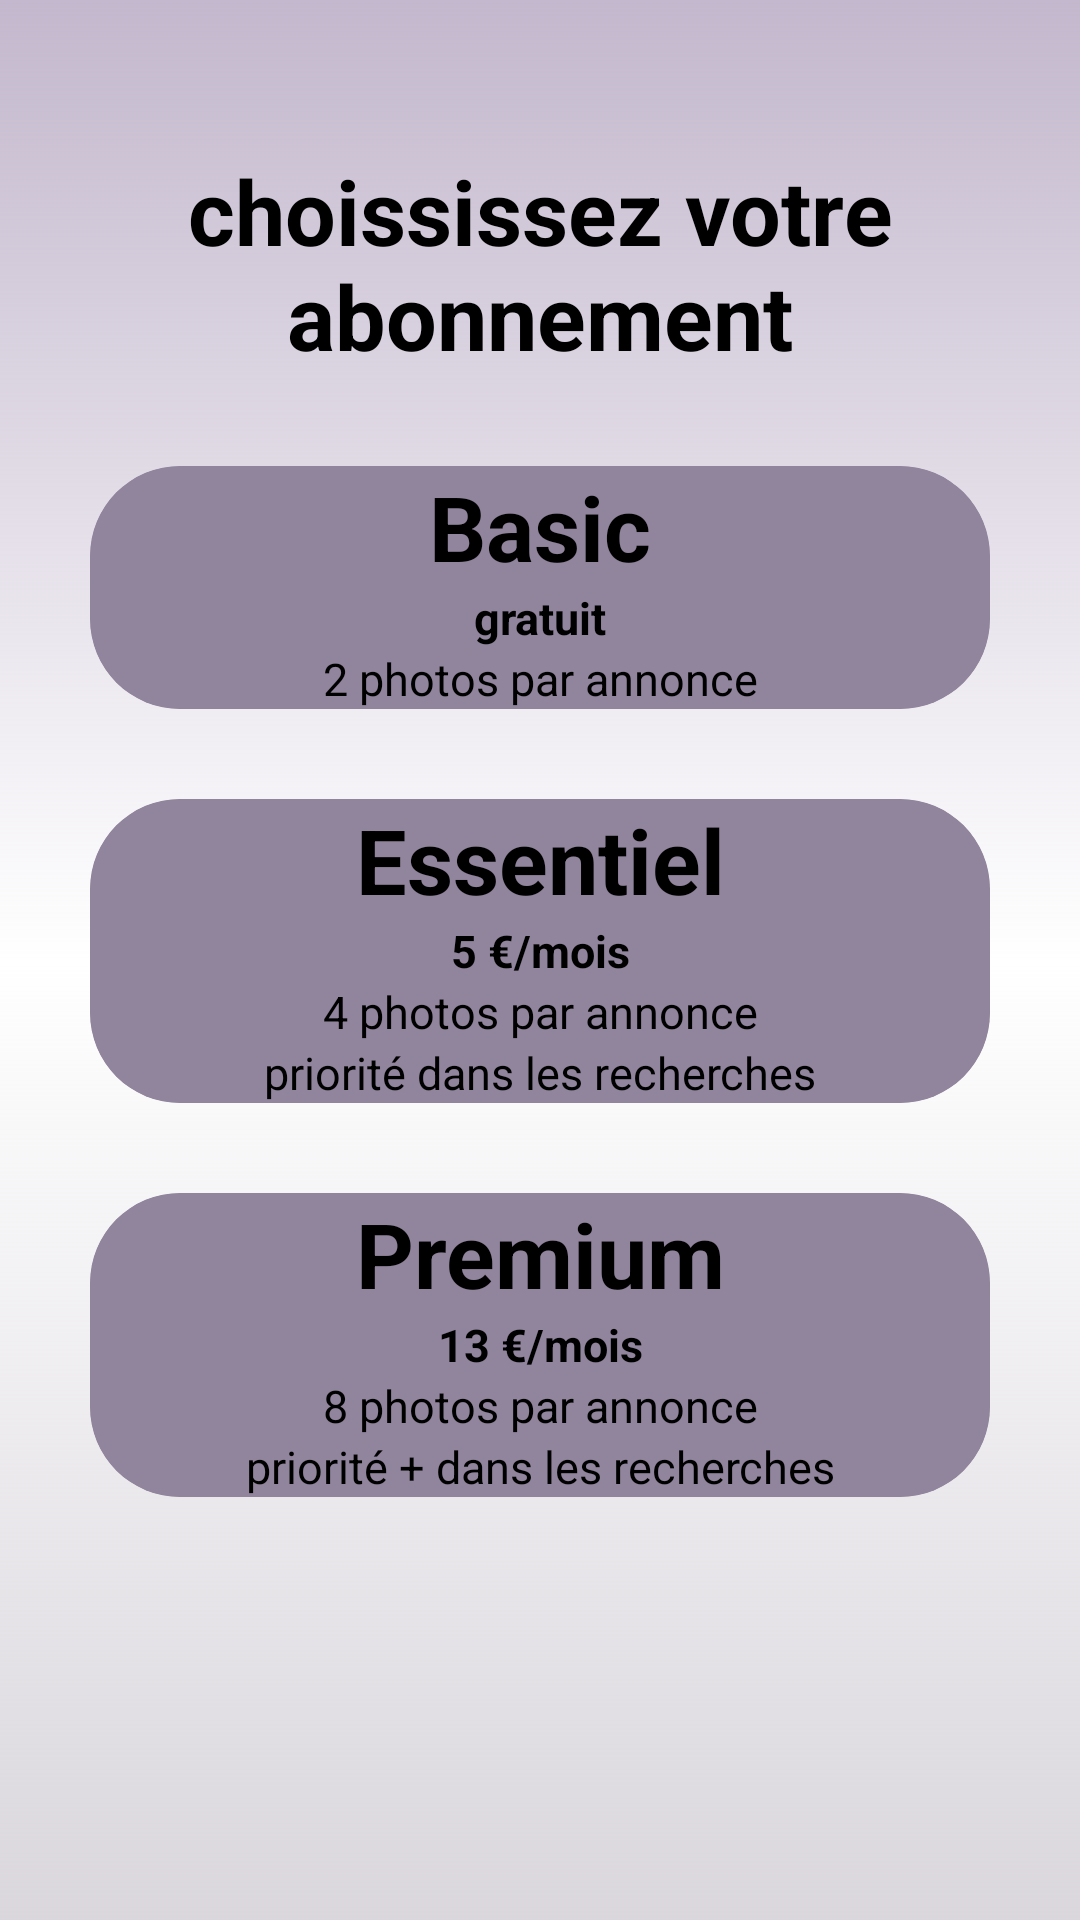

Write the Android layout XML for this screen, with the resource values it uses.
<!-- AndroidManifest.xml: application theme Theme.MyApplication -->
<!-- res/layout/fragment_subscription.xml -->
<?xml version="1.0" encoding="utf-8"?>
<FrameLayout xmlns:android="http://schemas.android.com/apk/res/android"
    xmlns:tools="http://schemas.android.com/tools"
    android:layout_width="match_parent"
    android:layout_height="match_parent"
    xmlns:app="http://schemas.android.com/apk/res-auto"
    android:background="@drawable/background_gradiant"
    tools:context=".Fragments.SubscriptionFragment">

    <LinearLayout
        android:layout_width="match_parent"
        android:layout_height="wrap_content"
        android:orientation="vertical"
        android:gravity="center">

        <TextView
            android:layout_marginTop="50dp"
            android:layout_width="match_parent"
            android:layout_height="wrap_content"
            android:text="choississez votre abonnement"
            android:gravity="center"
            android:textSize="30sp"
            android:textStyle="bold"
            android:textColor="@color/black"
            />

        <androidx.cardview.widget.CardView
            android:id="@+id/basic"
            android:layout_marginTop="30dp"
            android:layout_width="match_parent"
            android:layout_height="wrap_content"
            android:layout_marginStart="30dp"
            android:layout_marginEnd="30dp"
            android:layout_gravity="center_horizontal"
            app:cardCornerRadius="30dp"
            android:foreground="?android:attr/selectableItemBackground"
            android:clickable="true"
            android:focusable="true">
            <LinearLayout
                android:layout_width="match_parent"
                android:layout_height="wrap_content"
                android:orientation="vertical"
                >
                <TextView
                    android:layout_width="match_parent"
                    android:layout_height="wrap_content"
                    android:text="Basic"
                    android:gravity="center"
                    android:background="#A9BAA6CC"
                    android:textSize="30sp"
                    android:textStyle="bold"
                    android:textColor="@color/black"
                    android:elevation="5dp"
                    />
                <TextView
                    android:layout_width="match_parent"
                    android:layout_height="wrap_content"
                    android:text="gratuit"
                    android:gravity="center"
                    android:background="#A9BAA6CC"
                    android:textSize="15sp"
                    android:textStyle="bold"
                    android:textColor="@color/black"
                    android:elevation="5dp"
                    />

                <TextView
                    android:layout_width="match_parent"
                    android:layout_height="wrap_content"
                    android:text="2 photos par annonce"
                    android:gravity="center"
                    android:background="#A9BAA6CC"
                    android:textSize="15sp"
                    android:textColor="@color/black"
                    android:elevation="5dp"
                    />


            </LinearLayout>


        </androidx.cardview.widget.CardView>

        <androidx.cardview.widget.CardView
            android:id="@+id/Essentiel"

            android:layout_marginTop="30dp"
            android:layout_width="match_parent"
            android:layout_height="wrap_content"
            android:layout_marginStart="30dp"
            android:layout_marginEnd="30dp"
            android:layout_gravity="center_horizontal"
            app:cardCornerRadius="30dp"
            android:foreground="?android:attr/selectableItemBackground"
            android:clickable="true"
            android:focusable="true">


            <LinearLayout
                android:layout_width="match_parent"
                android:layout_height="wrap_content"
                android:orientation="vertical"
                >
                <TextView
                    android:layout_width="match_parent"
                    android:layout_height="wrap_content"
                    android:text="Essentiel"
                    android:gravity="center"
                    android:background="#A9BAA6CC"
                    android:textSize="30sp"
                    android:textStyle="bold"
                    android:textColor="@color/black"
                    android:elevation="5dp"
                    />
                <TextView
                    android:layout_width="match_parent"
                    android:layout_height="wrap_content"
                    android:text="5 €/mois"
                    android:gravity="center"
                    android:background="#A9BAA6CC"
                    android:textSize="15sp"
                    android:textStyle="bold"
                    android:textColor="@color/black"
                    android:elevation="5dp"
                    />

                <TextView
                    android:layout_width="match_parent"
                    android:layout_height="wrap_content"
                    android:text="4 photos par annonce"
                    android:gravity="center"
                    android:background="#A9BAA6CC"
                    android:textSize="15sp"
                    android:textColor="@color/black"
                    android:elevation="5dp"
                    />

                <TextView
                    android:layout_width="match_parent"
                    android:layout_height="wrap_content"
                    android:text="priorité dans les recherches"
                    android:gravity="center"
                    android:background="#A9BAA6CC"
                    android:textSize="15sp"
                    android:textColor="@color/black"
                    android:elevation="5dp"
                    />



            </LinearLayout>


        </androidx.cardview.widget.CardView>

        <androidx.cardview.widget.CardView
            android:id="@+id/Premium"

            android:layout_marginTop="30dp"
            android:layout_width="match_parent"
            android:layout_height="wrap_content"
            android:layout_marginStart="30dp"
            android:layout_marginEnd="30dp"
            android:layout_gravity="center_horizontal"
            app:cardCornerRadius="30dp"
            android:foreground="?android:attr/selectableItemBackground"
            android:clickable="true"
            android:focusable="true">


            <LinearLayout
                android:layout_width="match_parent"
                android:layout_height="wrap_content"
                android:orientation="vertical"
                >
                <TextView
                    android:layout_width="match_parent"
                    android:layout_height="wrap_content"
                    android:text="Premium"
                    android:gravity="center"
                    android:background="#A9BAA6CC"
                    android:textSize="30sp"
                    android:textStyle="bold"
                    android:textColor="@color/black"
                    android:elevation="5dp"
                    />
                <TextView
                    android:layout_width="match_parent"
                    android:layout_height="wrap_content"
                    android:text="13 €/mois"
                    android:gravity="center"
                    android:background="#A9BAA6CC"
                    android:textSize="15sp"
                    android:textStyle="bold"
                    android:textColor="@color/black"
                    android:elevation="5dp"
                    />

                <TextView
                    android:layout_width="match_parent"
                    android:layout_height="wrap_content"
                    android:text="8 photos par annonce"
                    android:gravity="center"
                    android:background="#A9BAA6CC"
                    android:textSize="15sp"
                    android:textColor="@color/black"
                    android:elevation="5dp"
                    />

                <TextView
                    android:layout_width="match_parent"
                    android:layout_height="wrap_content"
                    android:text="priorité + dans les recherches"
                    android:gravity="center"
                    android:background="#A9BAA6CC"
                    android:textSize="15sp"
                    android:textColor="@color/black"
                    android:elevation="5dp"
                    />



            </LinearLayout>

        </androidx.cardview.widget.CardView>





    </LinearLayout>



</FrameLayout>
<!-- resources referenced by this layout -->
<resources>
  <color name="black">#FF000000</color>
  <!-- drawable background_gradiant (drawable) -->
  <?xml version="1.0" encoding="utf-8"?>
  <shape xmlns:android="http://schemas.android.com/apk/res/android"
       >
  
      <gradient
  
          android:endColor="#3C61526C"
          android:centerColor="@color/white"
          android:startColor="#564D2B6A"
          android:angle="270"
          android:type="linear" />
  
  </shape>
  <style name="Theme.MyApplication" parent="Theme.AppCompat.Light.NoActionBar">
          
          <item name="colorPrimary">@color/purple_200</item>
          <item name="colorPrimaryVariant">@color/purple_700</item>
          <item name="colorOnPrimary">@color/white</item>
          
          <item name="colorSecondary">@color/teal_200</item>
          <item name="colorSecondaryVariant">@color/teal_200</item>
          <item name="colorOnSecondary">@color/white</item>
          
          <item name="android:statusBarColor" tools:targetApi="l">?attr/colorPrimaryVariant</item>
          
      </style>
  <color name="white">#FFFFFFFF</color>
  <color name="purple_200">#FFBB86FC</color>
  <color name="purple_700">#FF3700B3</color>
  <color name="teal_200">#FF03DAC5</color>
</resources>
